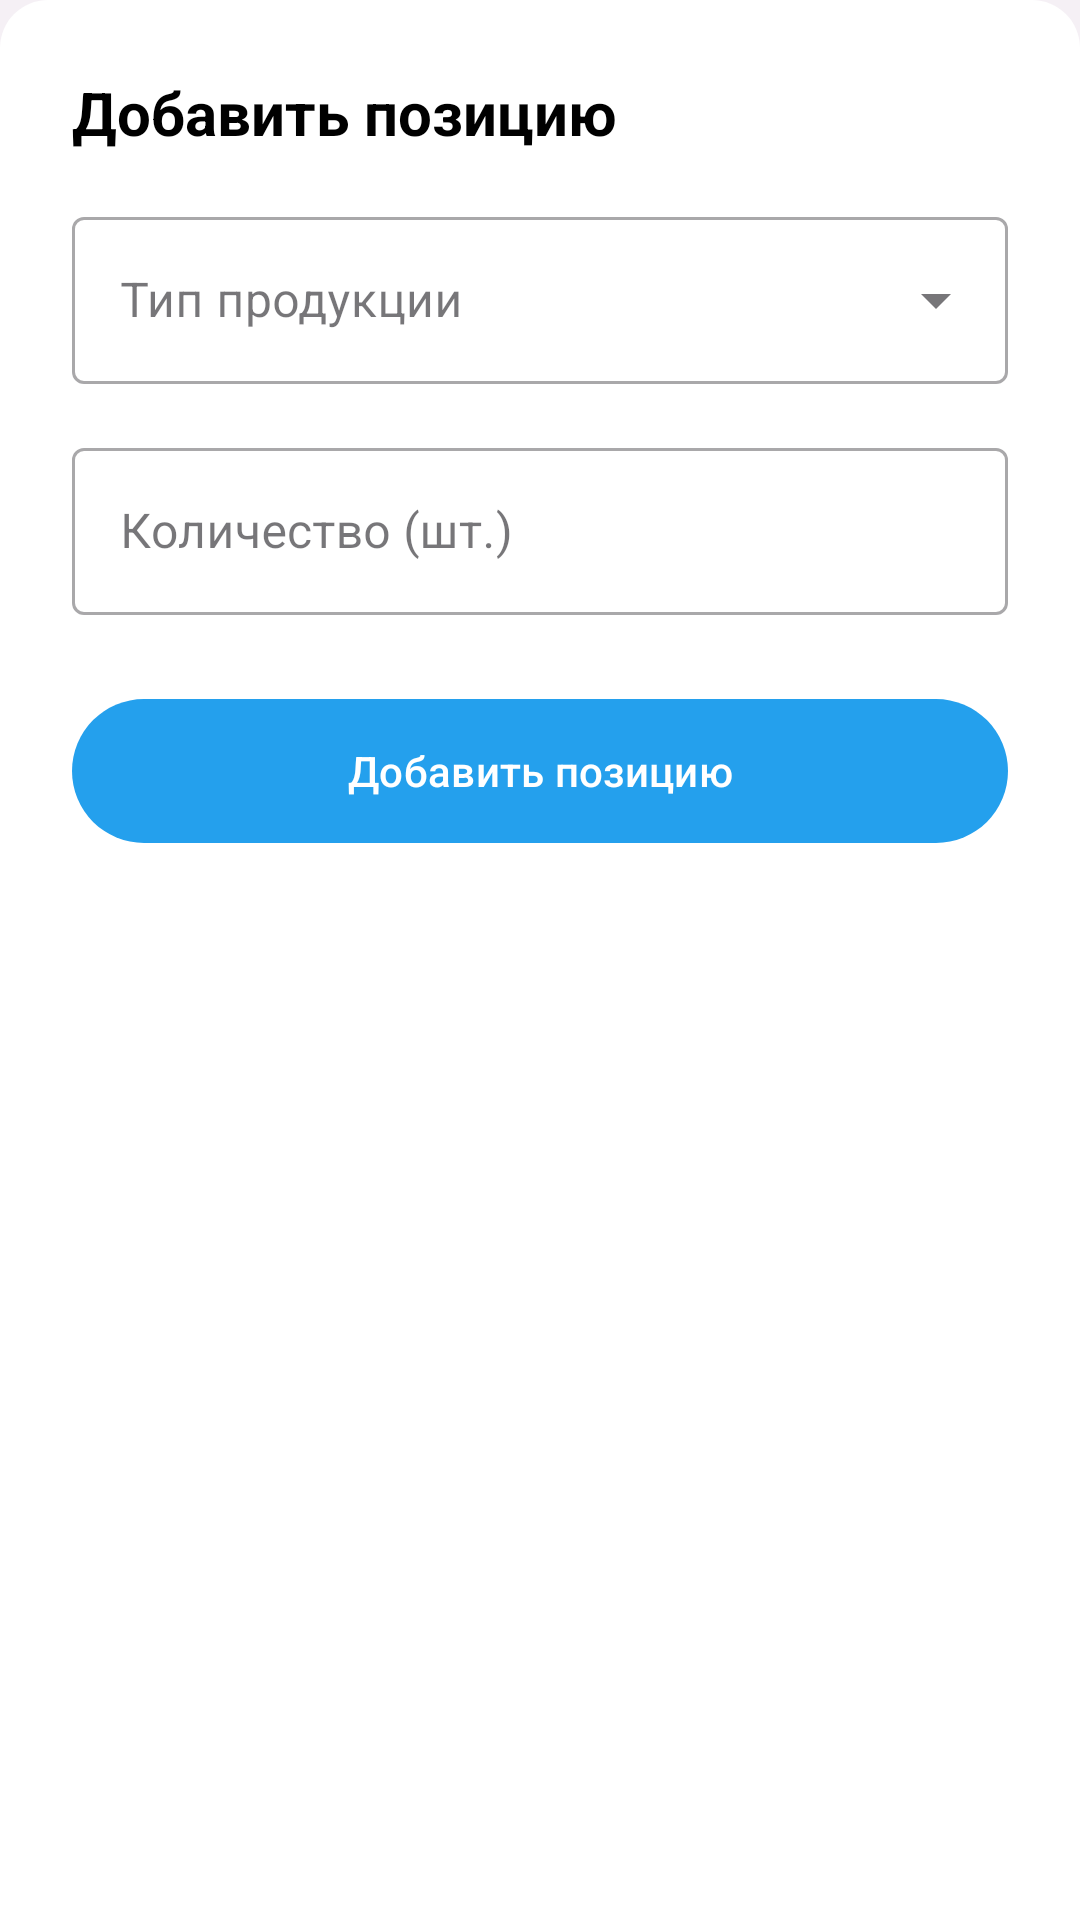

Reconstruct the res/layout file that produces this screen, plus the resources it refers to.
<!-- AndroidManifest.xml: application theme Theme.FkClient -->
<!-- res/layout/fragment_add_order_item.xml -->
<?xml version="1.0" encoding="utf-8"?>
<LinearLayout xmlns:android="http://schemas.android.com/apk/res/android"
    xmlns:tools="http://schemas.android.com/tools"
    android:layout_width="match_parent"
    android:layout_height="wrap_content"
    android:background="@drawable/bg_bottom_sheet"
    android:orientation="vertical"
    android:padding="24dp">

    <TextView
        android:layout_width="match_parent"
        android:layout_height="wrap_content"
        android:layout_marginBottom="16dp"
        android:text="@string/add_item"
        android:textColor="@color/black"
        android:textSize="20sp"
        android:textStyle="bold" />

    
    <com.google.android.material.textfield.TextInputLayout
        android:id="@+id/tilModuleType"
        style="@style/Widget.MaterialComponents.TextInputLayout.OutlinedBox.ExposedDropdownMenu"
        android:layout_width="match_parent"
        android:layout_height="wrap_content"
        android:hint="@string/product_type">

        <AutoCompleteTextView
            android:id="@+id/actvModuleType"
            android:layout_width="match_parent"
            android:layout_height="wrap_content"
            android:inputType="none"
            tools:ignore="LabelFor" />
    </com.google.android.material.textfield.TextInputLayout>

    
    <com.google.android.material.textfield.TextInputLayout
        android:id="@+id/tilQuantity"
        style="@style/Widget.MaterialComponents.TextInputLayout.OutlinedBox"
        android:layout_width="match_parent"
        android:layout_height="wrap_content"
        android:layout_marginTop="16dp"
        android:hint="@string/unit_count">

        <com.google.android.material.textfield.TextInputEditText
            android:id="@+id/etQuantity"
            android:layout_width="match_parent"
            android:layout_height="wrap_content"
            android:inputType="number" />
    </com.google.android.material.textfield.TextInputLayout>

    
    <com.google.android.material.button.MaterialButton
        android:id="@+id/btnAdd"
        android:layout_width="match_parent"
        android:layout_height="56dp"
        android:layout_marginTop="24dp"
        android:text="@string/add_item" />

</LinearLayout>
<!-- resources referenced by this layout -->
<resources>
  <color name="black">#FF000000</color>
  <!-- drawable bg_bottom_sheet (drawable) -->
  <?xml version="1.0" encoding="utf-8"?>
  <shape xmlns:android="http://schemas.android.com/apk/res/android"
      android:shape="rectangle">
  
      
      <solid android:color="@android:color/white" />
  
      
      <corners
          android:topLeftRadius="16dp"
          android:topRightRadius="16dp"
          android:bottomLeftRadius="0dp"
          android:bottomRightRadius="0dp" />
  
  </shape>
  <string name="add_item">Добавить позицию</string>
  <string name="product_type">Тип продукции</string>
  <string name="unit_count">Количество (шт.)</string>
  <style name="Theme.FkClient" parent="Base.Theme.FkClient" />
  <style name="Base.Theme.FkClient" parent="Theme.Material3.DayNight.NoActionBar">
          
          <item name="colorPrimary">@color/brand_blue</item>
          <item name="colorOnPrimary">@android:color/white</item>
  
          
          <item name="colorSecondary">@color/brand_blue_dark</item>
  
          
          <item name="android:windowBackground">@color/bg_app</item>
          <item name="colorSurface">@color/bg_card</item>
      </style>
  <color name="brand_blue">#24A0ED</color>
  <color name="brand_blue_dark">#0D75C9</color>
  <color name="bg_app">#F5F0F5</color>
  <color name="bg_card">#FFFFFF</color>
</resources>
